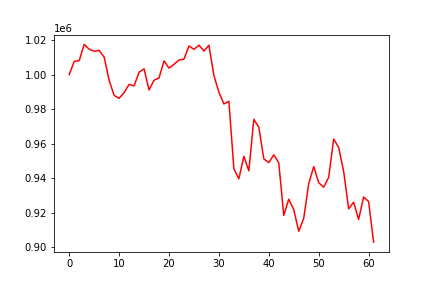

Data behind this chart, as committed beside it:
, 0
0, 1000000
1, 1007711
2, 1008096
3, 1017479
4, 1014694
5, 1013567
6, 1014059
7, 1010152
8, 996723
9, 987937
10, 986281
11, 989616
12, 994314
13, 993509
14, 1001417
15, 1003364
16, 991099
17, 996740
18, 998087
19, 1007968
20, 1003735
21, 1005961
22, 1008443
23, 1008958
24, 1016581
25, 1014624
26, 1017047
27, 1013641
28, 1017026
29, 999530
30, 989776
31, 983025
32, 984569
33, 945466
34, 939720
35, 952712
36, 944256
37, 974144
38, 969535
39, 951218
40, 949059
41, 953552
42, 948932
43, 918491
44, 927911
45, 921872
46, 909300
47, 916839
48, 936916
49, 946781
50, 937441
51, 934821
52, 940525
53, 962726
54, 957874
55, 943992
56, 922300
57, 926140
58, 916174
59, 929180
... 2 more rows
